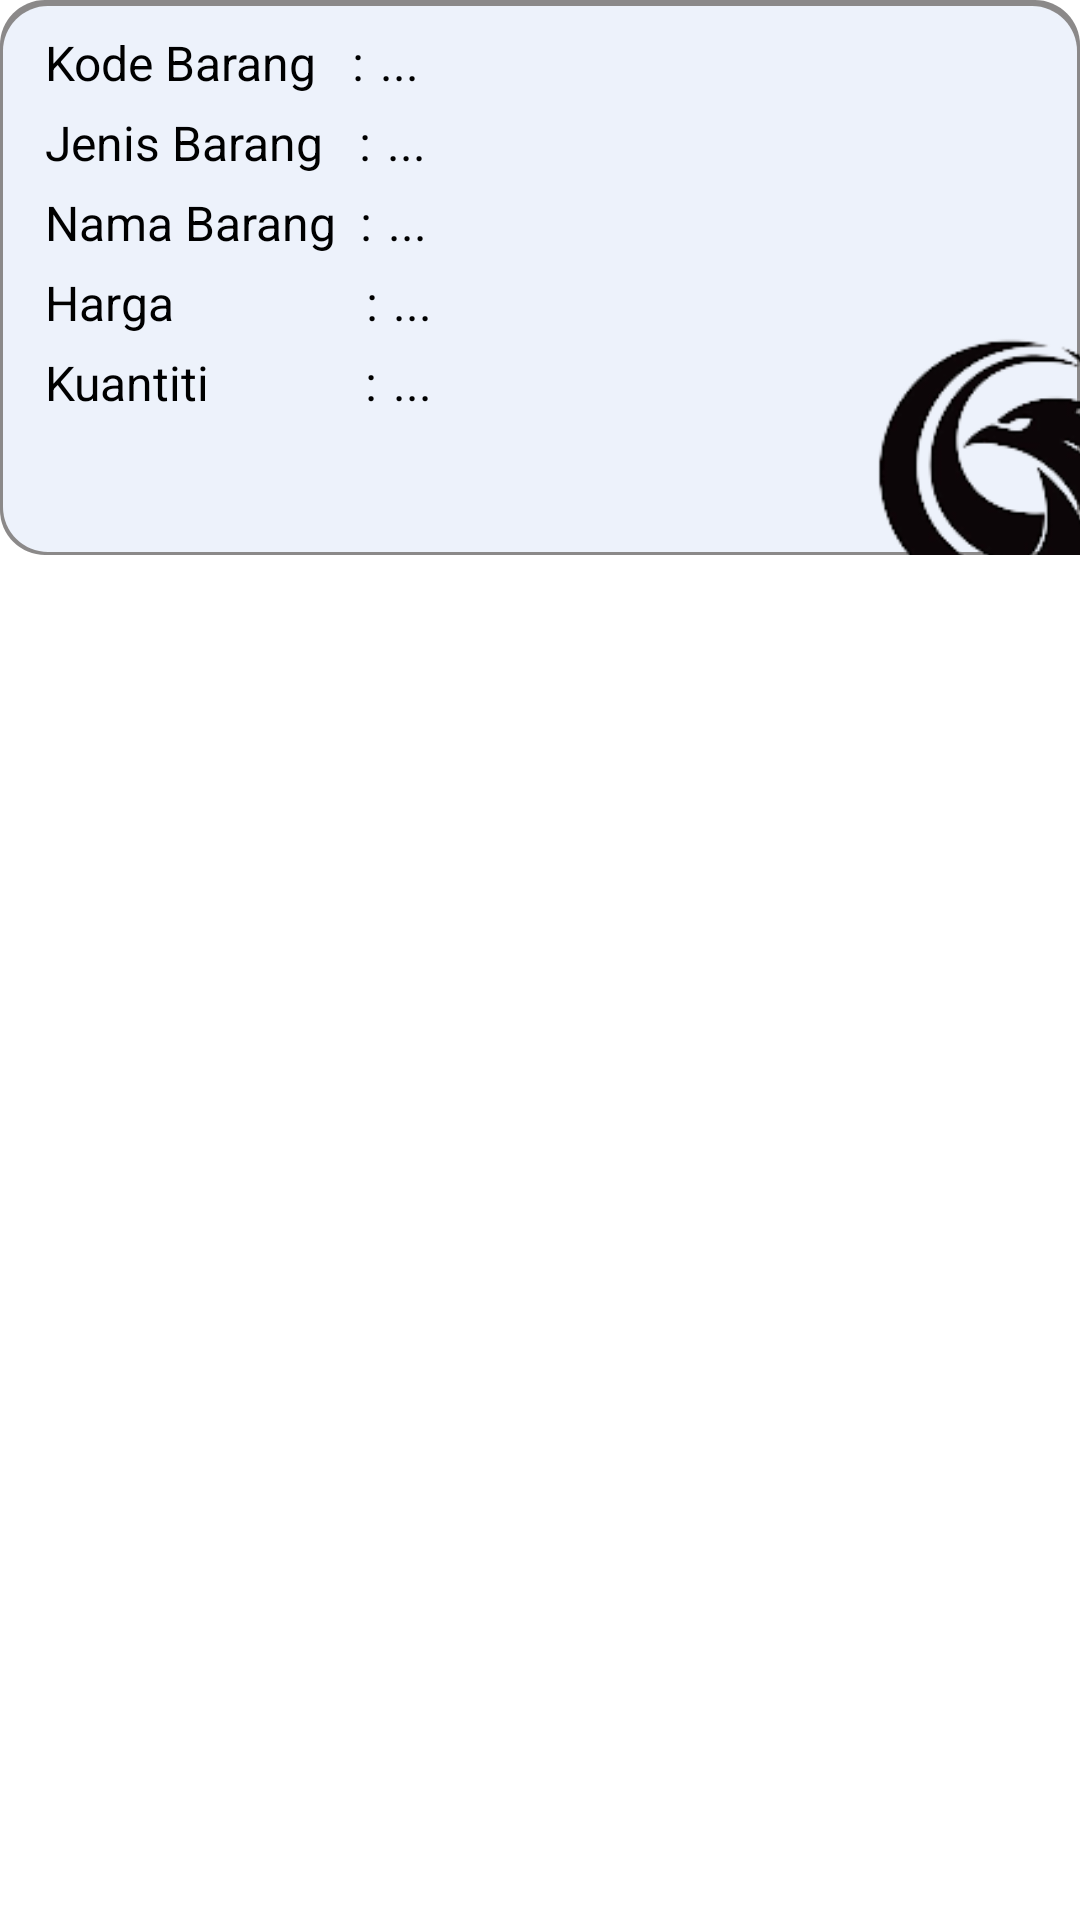

Write the Android layout XML for this screen, with the resource values it uses.
<!-- AndroidManifest.xml: application theme Theme.PSTS_UmaHayu_XIIPPLG3 -->
<!-- res/layout/adapter_data.xml -->
<?xml version="1.0" encoding="utf-8"?>
<RelativeLayout xmlns:android="http://schemas.android.com/apk/res/android"
    xmlns:app="http://schemas.android.com/apk/res-auto"
    xmlns:tools="http://schemas.android.com/tools"
    android:layout_width="385dp"
    android:layout_height="190dp"
    android:layout_gravity="center">

    <androidx.constraintlayout.widget.ConstraintLayout
        android:layout_width="385dp"
        android:layout_height="185dp"
        android:background="@drawable/bg_1"
        app:layout_constraintEnd_toEndOf="parent"
        app:layout_constraintHorizontal_bias="0.5"
        app:layout_constraintStart_toStartOf="parent"
        tools:layout_editor_absoluteX="1dp"
        tools:layout_editor_absoluteY="1dp">

        <TextView
            android:id="@+id/textView6"
            android:layout_width="wrap_content"
            android:layout_height="wrap_content"
            android:layout_marginStart="15dp"
            android:layout_marginTop="10dp"
            android:text="Kode Barang   :"
            android:textColor="@color/black"
            android:textSize="16sp"
            app:layout_constraintStart_toStartOf="parent"
            app:layout_constraintTop_toTopOf="parent" />

        <TextView
            android:id="@+id/inputKode"
            android:layout_width="wrap_content"
            android:layout_height="wrap_content"
            android:layout_marginStart="5dp"
            android:layout_marginTop="10dp"
            android:text="..."
            android:textColor="@color/black"
            android:textSize="16sp"
            app:layout_constraintStart_toEndOf="@+id/textView6"
            app:layout_constraintTop_toTopOf="parent" />

        <TextView
            android:id="@+id/textView8"
            android:layout_width="wrap_content"
            android:layout_height="wrap_content"
            android:layout_marginStart="15dp"
            android:layout_marginTop="5dp"
            android:text="Jenis Barang   :"
            android:textColor="@color/black"
            android:textSize="16sp"
            app:layout_constraintStart_toStartOf="parent"
            app:layout_constraintTop_toBottomOf="@+id/textView6" />

        <TextView
            android:id="@+id/inputJenis"
            android:layout_width="wrap_content"
            android:layout_height="wrap_content"
            android:layout_marginStart="5dp"
            android:layout_marginTop="5dp"
            android:text="..."
            android:textColor="@color/black"
            android:textSize="16sp"
            app:layout_constraintStart_toEndOf="@+id/textView8"
            app:layout_constraintTop_toBottomOf="@+id/inputKode" />

        <TextView
            android:id="@+id/textView10"
            android:layout_width="wrap_content"
            android:layout_height="wrap_content"
            android:layout_marginStart="15dp"
            android:layout_marginTop="5dp"
            android:text="Nama Barang  :"
            android:textColor="@color/black"
            android:textSize="16dp"
            app:layout_constraintStart_toStartOf="parent"
            app:layout_constraintTop_toBottomOf="@+id/textView8" />

        <TextView
            android:id="@+id/inputNama"
            android:layout_width="wrap_content"
            android:layout_height="wrap_content"
            android:layout_marginStart="5dp"
            android:layout_marginTop="5dp"
            android:text="..."
            android:textColor="@color/black"
            android:textSize="16sp"
            app:layout_constraintStart_toEndOf="@+id/textView10"
            app:layout_constraintTop_toBottomOf="@+id/inputJenis" />

        <TextView
            android:id="@+id/textView12"
            android:layout_width="wrap_content"
            android:layout_height="wrap_content"
            android:layout_marginStart="15dp"
            android:layout_marginTop="5dp"
            android:text="Harga                :"
            android:textColor="@color/black"
            android:textSize="16sp"
            app:layout_constraintStart_toStartOf="parent"
            app:layout_constraintTop_toBottomOf="@+id/textView10" />

        <TextView
            android:id="@+id/inputHarga"
            android:layout_width="wrap_content"
            android:layout_height="wrap_content"
            android:layout_marginStart="5dp"
            android:layout_marginTop="5dp"
            android:text="..."
            android:textColor="@color/black"
            android:textSize="16sp"
            app:layout_constraintStart_toEndOf="@+id/textView12"
            app:layout_constraintTop_toBottomOf="@+id/inputNama" />

        <TextView
            android:id="@+id/textView14"
            android:layout_width="wrap_content"
            android:layout_height="wrap_content"
            android:layout_marginStart="15dp"
            android:layout_marginTop="5dp"
            android:text="Kuantiti             :"
            android:textColor="@color/black"
            android:textSize="16sp"
            app:layout_constraintStart_toStartOf="parent"
            app:layout_constraintTop_toBottomOf="@+id/textView12" />

        <TextView
            android:id="@+id/inputKuantiti"
            android:layout_width="wrap_content"
            android:layout_height="19dp"
            android:layout_marginStart="5dp"
            android:layout_marginTop="5dp"
            android:text="..."
            android:textColor="@color/black"
            android:textSize="16sp"
            app:layout_constraintStart_toEndOf="@+id/textView14"
            app:layout_constraintTop_toBottomOf="@+id/inputHarga" />

        <ImageView
            android:id="@+id/imageView"
            android:layout_width="wrap_content"
            android:layout_height="wrap_content"
            android:layout_marginEnd="-90dp"
            android:layout_marginBottom="-65dp"
            app:layout_constraintBottom_toBottomOf="parent"
            app:layout_constraintEnd_toEndOf="parent"
            app:srcCompat="@drawable/images_removebg_preview" />

        <ImageView
            android:id="@+id/btnDelete"
            android:layout_width="35dp"
            android:layout_height="35dp"
            android:layout_marginTop="15dp"
            android:layout_marginEnd="10dp"
            android:layout_marginBottom="10dp"
            app:layout_constraintBottom_toBottomOf="parent"
            app:layout_constraintEnd_toStartOf="@+id/btnEdit"
            app:layout_constraintTop_toBottomOf="@+id/textView14"
            app:srcCompat="@drawable/ic_baseline_delete_24" />

        <ImageView
            android:id="@+id/btnEdit"
            android:layout_width="35dp"
            android:layout_height="35dp"
            android:layout_marginTop="15dp"
            android:layout_marginEnd="30dp"
            android:layout_marginBottom="10dp"
            app:layout_constraintBottom_toBottomOf="parent"
            app:layout_constraintEnd_toEndOf="@+id/textView14"
            app:layout_constraintTop_toBottomOf="@+id/textView14"
            app:srcCompat="@drawable/ic_baseline_create_24" />

    </androidx.constraintlayout.widget.ConstraintLayout>
</RelativeLayout>
<!-- resources referenced by this layout -->
<resources>
  <!-- drawable bg_1 (drawable) -->
  <?xml version="1.0" encoding="utf-8"?>
  <layer-list xmlns:android="http://schemas.android.com/apk/res/android">
      <item>
          <shape>
              <solid android:color="#8B8989"/>
              <corners android:radius="15dp"/>
          </shape>
      </item>
  
      <item android:right="1dp" android:left="1dp" android:bottom="1dp" android:top="2dp">
          <shape>
              <solid android:color="#edf2fb"/>
              <corners android:radius="15dp"/>
          </shape>
      </item>
  </layer-list>
  <!-- drawable images_removebg_preview: png bitmap (drawable, 10121 bytes) -->
  <style name="Theme.PSTS_UmaHayu_XIIPPLG3" parent="Theme.MaterialComponents.DayNight.DarkActionBar">
          
          <item name="colorPrimary">@color/purple_500</item>
          <item name="colorPrimaryVariant">@color/purple_700</item>
          <item name="colorOnPrimary">@color/white</item>
          
          <item name="colorSecondary">@color/teal_200</item>
          <item name="colorSecondaryVariant">@color/teal_700</item>
          <item name="colorOnSecondary">@color/black</item>
          
          <item name="android:statusBarColor" tools:targetApi="l">?attr/colorPrimaryVariant</item>
          
      </style>
  <!-- not gathered from this repository: default colours our renderer supplied (Android Studio template values) -->
  <color name="purple_500">#FF6200EE</color>
  <color name="purple_700">#FF3700B3</color>
  <color name="teal_200">#FF03DAC5</color>
  <color name="teal_700">#FF018786</color>
  <color name="black">#FF000000</color>
  <color name="white">#FFFFFFFF</color>
</resources>
